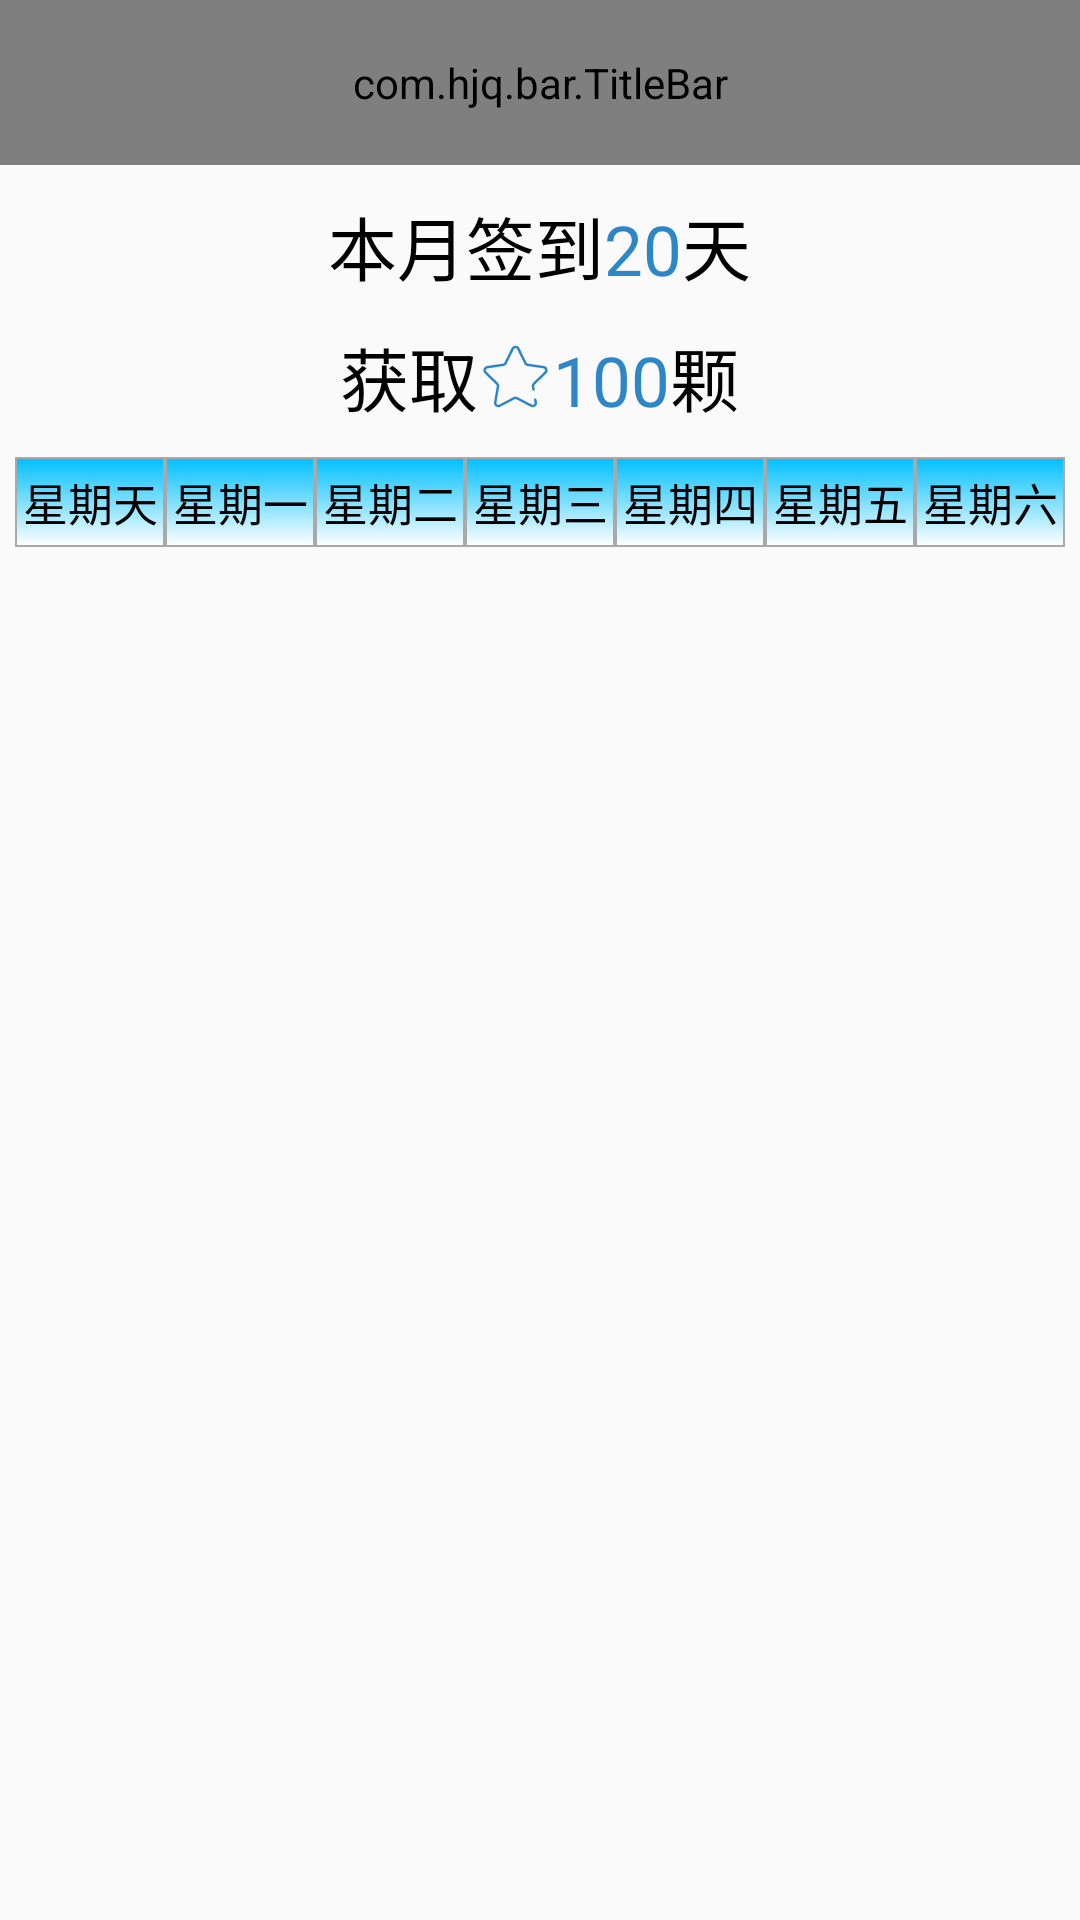

Produce the Android XML layout that renders to this screen, including the resource entries it uses.
<!-- AndroidManifest.xml: application theme BaseAppTheme -->
<!-- res/layout/activity_clocks.xml -->
<?xml version="1.0" encoding="utf-8"?>
<LinearLayout xmlns:android="http://schemas.android.com/apk/res/android"
    xmlns:app="http://schemas.android.com/apk/res-auto"
    xmlns:tools="http://schemas.android.com/tools"
    android:layout_width="match_parent"
    android:layout_height="match_parent"
    tools:context=".getStars.clocks.ClocksActivity"
    android:orientation="vertical">
    <com.hjq.bar.TitleBar
        android:id="@+id/title_clocks"
        android:layout_width="match_parent"
        android:layout_height="@dimen/dp_55"
        android:layout_alignParentTop="true"
        app:icon_left="@drawable/ic_back"
        app:color_title="@color/black"
        app:size_title="20sp"
        app:title="每日签到" />
    <LinearLayout
        android:layout_width="match_parent"
        android:layout_height="wrap_content"
        android:layout_marginTop="10dp"
        android:orientation="vertical">
        <LinearLayout
            android:layout_width="wrap_content"
            android:layout_height="wrap_content"
            android:layout_gravity="center"
            android:orientation="horizontal">
            <TextView
                android:layout_width="wrap_content"
                android:layout_height="wrap_content"
                android:textSize="23dp"
                android:textColor="#000000"
                android:text="本月签到"/>
            <TextView
                android:layout_width="wrap_content"
                android:layout_height="wrap_content"
                android:textSize="23dp"
                android:textColor="@color/tab_checked"
                android:text="20"/>
            <TextView
                android:layout_width="wrap_content"
                android:layout_height="wrap_content"
                android:textSize="23dp"
                android:textColor="#000000"
                android:text="天"/>
        </LinearLayout>
        <LinearLayout
            android:layout_width="wrap_content"
            android:layout_height="wrap_content"
            android:layout_gravity="center"
            android:layout_marginTop="10dp"
            android:orientation="horizontal">
            <TextView
                android:layout_width="wrap_content"
                android:layout_height="wrap_content"
                android:textSize="23dp"
                android:textColor="#000000"
                android:text="获取"/>
            <ImageView
                android:layout_width="25dp"
                android:layout_height="25dp"
                android:layout_gravity="center"
                android:src="@drawable/ic_stars"/>
            <TextView
                android:layout_width="wrap_content"
                android:layout_height="wrap_content"
                android:textSize="23dp"
                android:textColor="@color/tab_checked"
                android:text="100"/>
            <TextView
                android:layout_width="wrap_content"
                android:layout_height="wrap_content"
                android:textSize="23dp"
                android:textColor="#000000"
                android:text="颗"/>
        </LinearLayout>
    </LinearLayout>
    <GridLayout
        android:layout_width="match_parent"
        android:layout_height="30dp"
        android:layout_marginLeft="5dp"
        android:layout_marginRight="5dp"
        android:layout_marginTop="10dp"
        android:rowCount="1"
        android:columnCount="7">
       <TextView
           android:layout_columnWeight="1"
           android:textSize="15dp"
           android:layout_height="30dp"
           android:textColor="#000000"
           android:gravity="center"
           android:background="@drawable/clocks_textview_shape"
           android:text="星期天"/>
       <TextView
            android:layout_columnWeight="1"
            android:textSize="15dp"
           android:layout_height="30dp"
            android:textColor="#000000"
           android:gravity="center"
            android:background="@drawable/clocks_textview_shape"
            android:text="星期一"/>
       <TextView
            android:layout_columnWeight="1"
            android:textSize="15dp"
           android:layout_height="30dp"
            android:textColor="#000000"
           android:gravity="center"
            android:background="@drawable/clocks_textview_shape"
            android:text="星期二"/>
       <TextView
            android:layout_columnWeight="1"
            android:textSize="15dp"
            android:textColor="#000000"
           android:layout_height="30dp"
           android:gravity="center"
            android:background="@drawable/clocks_textview_shape"
            android:text="星期三"/>
       <TextView
            android:layout_columnWeight="1"
            android:textSize="15dp"
            android:textColor="#000000"
           android:layout_height="30dp"
           android:gravity="center"
            android:background="@drawable/clocks_textview_shape"
            android:text="星期四"/>
       <TextView
            android:layout_columnWeight="1"
            android:textSize="15dp"
            android:textColor="#000000"
           android:layout_height="30dp"
           android:gravity="center"
           android:background="@drawable/clocks_textview_shape"
            android:text="星期五"/>
       <TextView
            android:layout_columnWeight="1"
            android:textSize="15dp"
            android:textColor="#000000"
           android:layout_height="30dp"
           android:gravity="center"
           android:background="@drawable/clocks_textview_shape"
            android:text="星期六"/>
    </GridLayout>
    <LinearLayout
        android:layout_width="match_parent"
        android:layout_height="wrap_content"
        android:orientation="vertical"
        android:layout_marginLeft="5dp"
        android:layout_marginRight="5dp">
        <GridView
            android:id="@+id/main_gridview"
            android:layout_width="match_parent"
            android:layout_height="wrap_content"
            android:background="@drawable/clocks_gridview_shape"
            android:listSelector="@android:color/transparent"
            android:numColumns="7"
            >
        </GridView>
    </LinearLayout>
</LinearLayout>
<!-- resources referenced by this layout -->
<resources>
  <color name="black">#000000</color>
  <color name="tab_checked">#2D86C6</color>
  <dimen name="dp_55">55dp</dimen>
  <!-- drawable clocks_gridview_shape (drawable) -->
  <?xml version="1.0" encoding="utf-8"?>
      <shape xmlns:android="http://schemas.android.com/apk/res/android" >
          
          <solid android:color="@android:color/white" />
          
          <stroke
              android:width="0.5dp"
              android:color="#A9A9A9" />
          
          
          <gradient
              android:angle="270"
              android:endColor="#FFFFF0"
              android:startColor="#FFFFE0" />
      </shape>
  <!-- drawable clocks_textview_shape (drawable) -->
  <?xml version="1.0" encoding="utf-8"?>
      <shape xmlns:android="http://schemas.android.com/apk/res/android" >
          
          <solid android:color="@android:color/white" />
          
          <stroke
              android:width="0.5dp"
              android:color="#A9A9A9" />
          
  
          
          <gradient
              android:angle="270"
              android:endColor="#FFFFFF"
              android:startColor="#00BFFF" />
      </shape>
  <!-- drawable ic_back (drawable) -->
  <vector android:autoMirrored="true" android:height="24dp"
      android:viewportHeight="1024" android:viewportWidth="1024"
      android:width="24dp" xmlns:android="http://schemas.android.com/apk/res/android">
      <path android:fillColor="#2D86C6" android:pathData="M877.22,491.81M758.53,949.98c12.51,-12.51 13.25,-31.87 2.05,-43.78L384.1,529.7c-16.16,-15.33 -16.1,-19.33 0,-35.42L760.58,117.82c11.23,-11.87 10.46,-31.26 -2.05,-43.78 -12.74,-12.74 -32.61,-13.44 -44.45,-1.63L295.87,490.59C290.72,495.74 288.42,502.46 288,509.38l0,5.25c0.45,6.94 2.75,13.63 7.87,18.78l418.18,418.18C725.92,963.39 745.82,962.69 758.53,949.98z"/>
  </vector>
  <!-- drawable ic_stars (drawable) -->
  <vector android:autoMirrored="true" android:height="24dp"
      android:viewportHeight="1024" android:viewportWidth="1024"
      android:width="24dp" xmlns:android="http://schemas.android.com/apk/res/android">
      <path android:fillColor="#2D86C6" android:pathData="M277.8,932c-12.3,0 -24.5,-3.9 -35,-11.5 -18.5,-13.4 -27.6,-35.8 -23.7,-58.3l37.1,-216.3c1.5,-8.4 -1.4,-17.1 -7.5,-23L91.5,469.6c-16.4,-16 -22.2,-39.4 -15.1,-61.1 7.1,-21.7 25.5,-37.3 48.1,-40.6l217.2,-31.6c8.5,-1.2 15.8,-6.6 19.6,-14.2l97.1,-196.8C468.6,104.7 489.1,92 512,92s43.4,12.7 53.5,33.2L662.6,322c3.8,7.7 11.1,13 19.6,14.2l217.2,31.6c22.6,3.3 41.1,18.8 48.1,40.6 7.1,21.7 1.3,45.2 -15.1,61.1L775.3,622.8c-6.1,6 -8.9,14.6 -7.5,23l7,40.6c1.6,9.1 -4.6,17.8 -13.7,19.4 -9.1,1.6 -17.8,-4.6 -19.4,-13.7l-7,-40.6c-3.3,-19.3 3.1,-39.1 17.1,-52.8L909,445.5c7.3,-7.1 9.7,-17 6.6,-26.7 -3.1,-9.6 -11,-16.3 -21,-17.7l-217.2,-31.6c-19.4,-2.8 -36.2,-15 -44.9,-32.6l-97.1,-196.8c-4.5,-9.1 -13.2,-14.5 -23.3,-14.5 -10.1,0 -18.9,5.4 -23.3,14.5L391.5,337c-8.7,17.6 -25.5,29.8 -44.9,32.6l-217.2,31.6c-10,1.5 -17.9,8.1 -21,17.7 -3.1,9.6 -0.7,19.6 6.6,26.7l157.2,153.2c14.1,13.7 20.5,33.4 17.1,52.8L252.2,868c-1.7,10 2.2,19.5 10.4,25.5s18.5,6.7 27.4,2l194.3,-102.1c17.4,-9.1 38.1,-9.1 55.5,0L734,895.3c9,4.7 19.2,4 27.4,-2s12.1,-15.5 10.4,-25.5l-6.3,-36.5c-1.6,-9.1 4.6,-17.8 13.7,-19.4 9.2,-1.6 17.8,4.6 19.4,13.7l6.3,36.5c3.9,22.5 -5.2,44.9 -23.7,58.3 -18.5,13.4 -42.6,15.2 -62.8,4.5l-194.3,-102c-7.6,-4 -16.6,-4 -24.2,0L305.6,925.1c-8.8,4.6 -18.3,6.9 -27.8,6.9z"/>
  </vector>
  <style name="BaseAppTheme" parent="Theme.AppCompat.Light.DarkActionBar">
          <item name="windowNoTitle">true</item>
          <item name="colorPrimary">@color/tab_checked</item>
          <item name="colorPrimaryDark">@color/tab_checked</item>
          <item name="colorAccent">@color/tab_checked</item>
      </style>
</resources>
